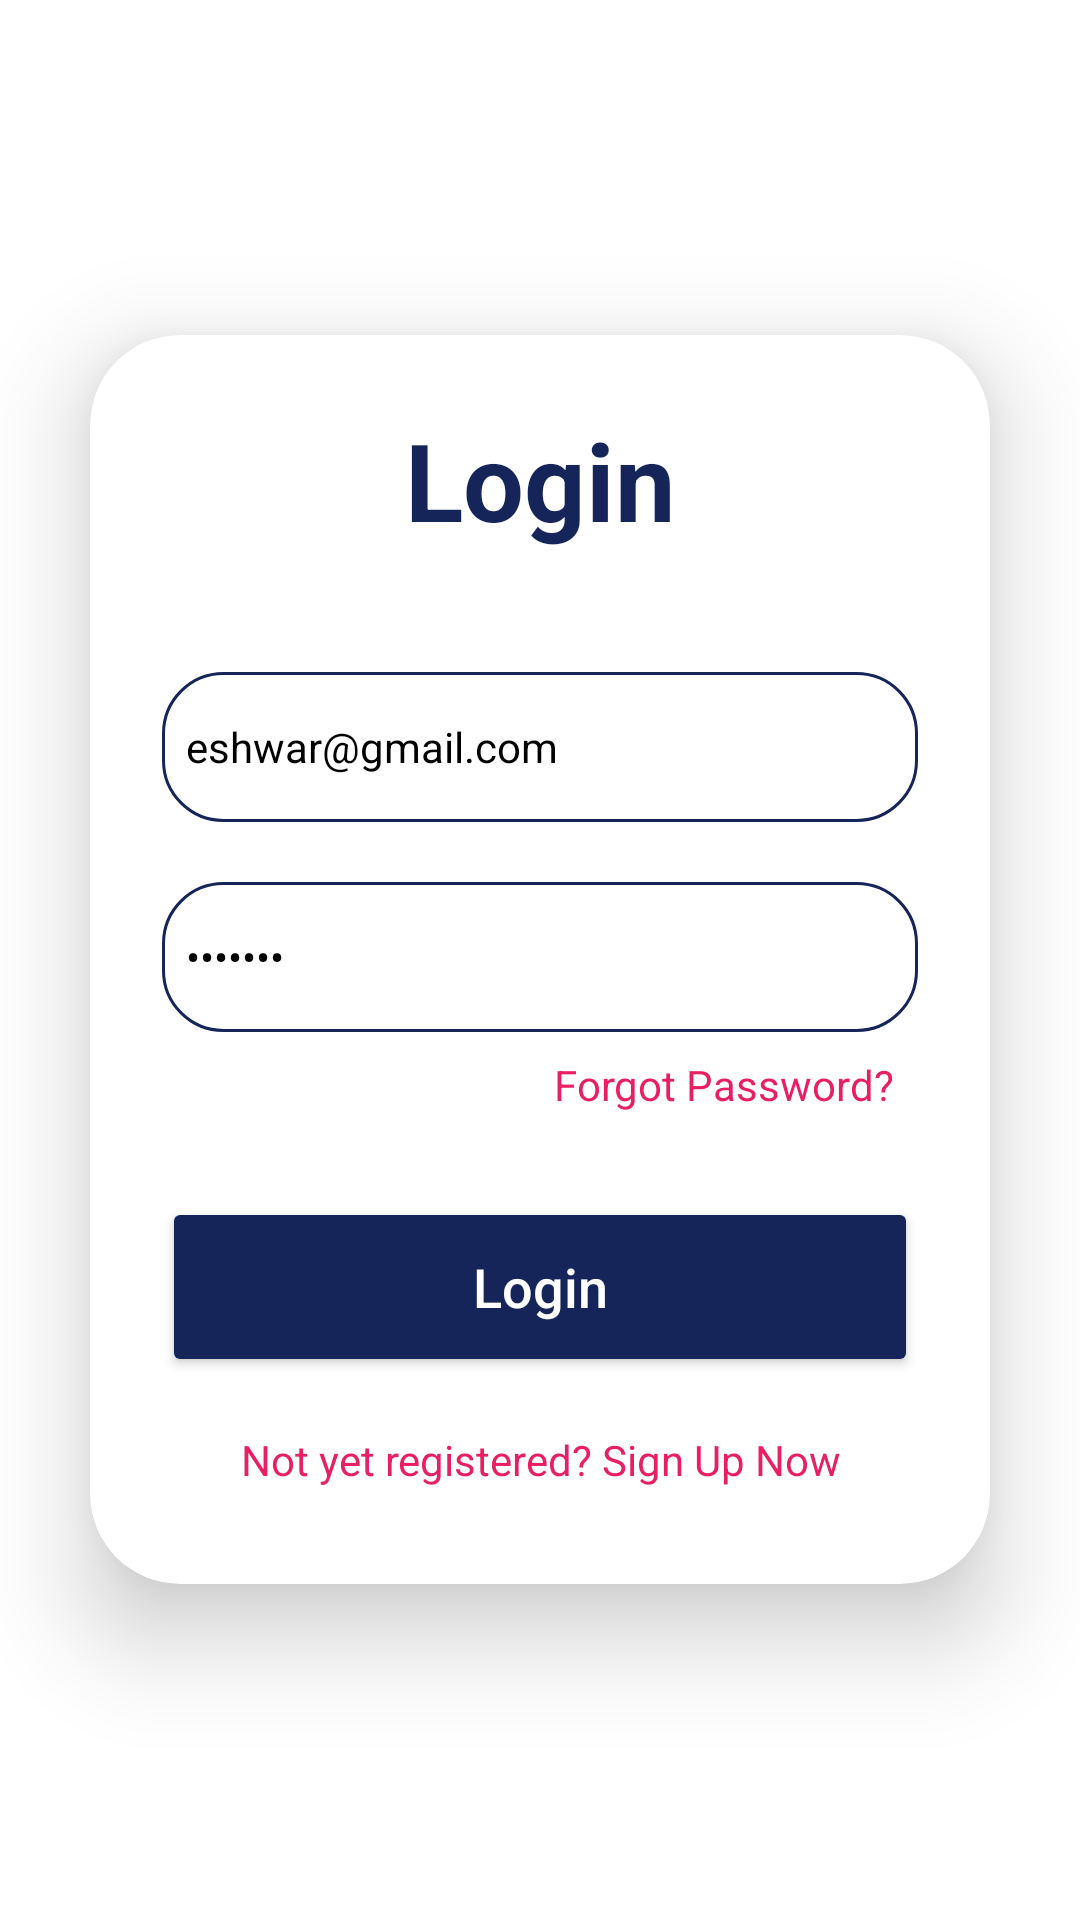

Android layout source for this screen:
<!-- AndroidManifest.xml: application theme Theme.NUMADSp23_Team20 -->
<!-- res/layout/activity_login.xml -->
<?xml version="1.0" encoding="utf-8"?>
<LinearLayout xmlns:android="http://schemas.android.com/apk/res/android"
    xmlns:app="http://schemas.android.com/apk/res-auto"
    xmlns:tools="http://schemas.android.com/tools"
    android:layout_width="match_parent"
    android:layout_height="match_parent"
    android:gravity="center"
    android:orientation="vertical"
    tools:context=".LoginActivity">

    <androidx.cardview.widget.CardView
        android:layout_width="match_parent"
        android:layout_height="wrap_content"
        android:layout_margin="30dp"
        android:background="@drawable/custom_edittext"
        app:cardCornerRadius="30dp"
        app:cardElevation="20dp">

        <LinearLayout
            android:layout_width="match_parent"
            android:layout_height="wrap_content"
            android:layout_gravity="center_horizontal"
            android:orientation="vertical"
            android:padding="24dp">

            <TextView
                android:id="@+id/loginText"
                android:layout_width="match_parent"
                android:layout_height="wrap_content"
                android:text="Login"
                android:textAlignment="center"
                android:textColor="@color/primary_text"
                android:textSize="36sp"
                android:textStyle="bold" />

            <EditText
                android:id="@+id/loginEmailEditText"
                android:layout_width="match_parent"
                android:layout_height="50dp"
                android:layout_marginTop="40dp"
                android:background="@drawable/custom_edittext"
                android:drawablePadding="8dp"
                android:hint="Email"
                android:padding="8dp"
                android:text="eshwar@gmail.com"
                android:textColor="@color/black"
                android:textColorHighlight="@color/cardview_dark_background"
                android:textSize="14sp" />

            <EditText
                android:id="@+id/loginPasswordEditText"
                android:layout_width="match_parent"
                android:layout_height="50dp"
                android:layout_marginTop="20dp"
                android:background="@drawable/custom_edittext"
                android:drawablePadding="8dp"
                android:hint="Password"
                android:inputType="textPassword"
                android:padding="8dp"
                android:text="testing"
                android:textColor="@color/black"
                android:textColorHighlight="@color/cardview_dark_background"
                android:textSize="14sp" />

            <TextView
                android:id="@+id/forgotPassText"
                android:layout_width="wrap_content"
                android:layout_height="wrap_content"
                android:layout_gravity="right"
                android:padding="8dp"
                android:text="Forgot Password?"
                android:textColor="@color/primary_highlight"
                android:textSize="14sp" />

            <Button
                android:id="@+id/loginButton"
                android:layout_width="match_parent"
                android:layout_height="60dp"
                android:layout_marginTop="20dp"
                android:backgroundTint="@color/primary_text"
                android:fontFamily="sans-serif-medium"
                android:text="Login"
                android:textAllCaps="false"
                android:textColor="@color/white"
                android:textSize="18sp"
                app:cornerRadius="20dp"
                app:rippleColor="@color/button_ripple"
                app:strokeColor="@color/button_stroke"
                app:strokeWidth="0.5dp" />

            <TextView
                android:id="@+id/signUpText"
                android:layout_width="wrap_content"
                android:layout_height="wrap_content"
                android:layout_gravity="center"
                android:layout_marginTop="10dp"
                android:padding="8dp"
                android:text="Not yet registered? Sign Up Now"
                android:textAlignment="center"
                android:textColor="@color/primary_highlight"
                android:textSize="14sp" />
        </LinearLayout>
    </androidx.cardview.widget.CardView>




</LinearLayout>
<!-- resources referenced by this layout -->
<resources>
  <color name="black">#FF000000</color>
  <color name="button_ripple">#E1E2E6</color>
  <color name="button_stroke">#15255A</color>
  <color name="primary_highlight">#E91E63</color>
  <color name="primary_text">#15255A</color>
  <color name="white">#FFFFFFFF</color>
  <!-- drawable custom_edittext (drawable) -->
  <?xml version="1.0" encoding="utf-8"?>
  <shape xmlns:android="http://schemas.android.com/apk/res/android"
      android:shape="rectangle">
  
      <stroke
          android:width="1dp"
          android:color="@color/primary_text" />
      <corners android:radius="20dp" />
  </shape>
  <style name="Theme.NUMADSp23_Team20" parent="Theme.MaterialComponents.Light.NoActionBar">
          
          <item name="colorPrimary">@color/purple_500</item>
          <item name="colorPrimaryVariant">@color/purple_700</item>
          <item name="colorOnPrimary">@color/white</item>
          
          <item name="colorSecondary">@color/teal_200</item>
          <item name="colorSecondaryVariant">@color/teal_700</item>
          <item name="colorOnSecondary">@color/black</item>
          
          <item name="android:statusBarColor">?attr/colorPrimaryVariant</item>
          
      </style>
  <color name="purple_500">#FF6200EE</color>
  <color name="purple_700">#FF3700B3</color>
  <color name="teal_200">#FF03DAC5</color>
  <color name="teal_700">#FF018786</color>
</resources>
